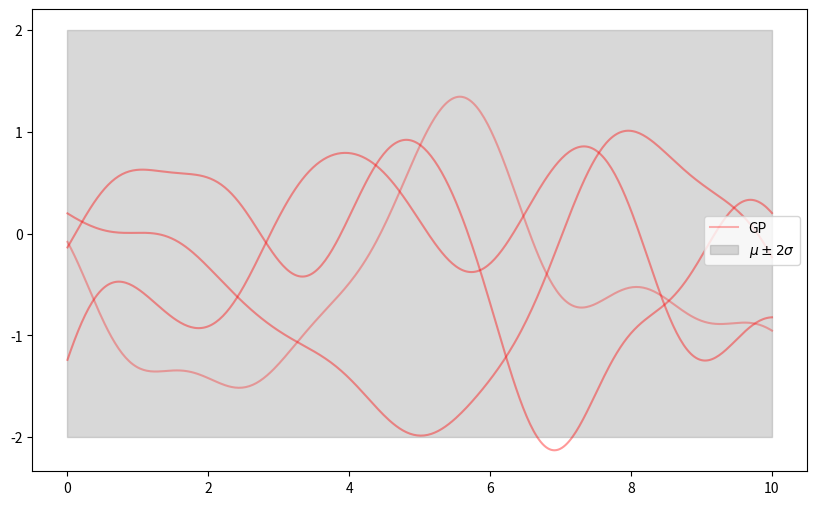
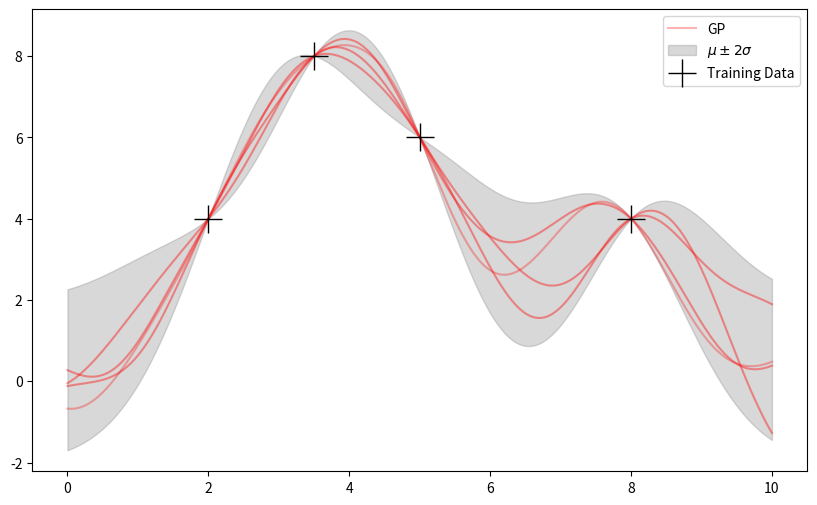

Write the Python code that produced these figures, in order.
import numpy as np
from numpy.linalg import inv
from numpy import matmul 
import matplotlib.pyplot as plt
np.random.seed(10)

#1. Replicate the generation of random functions from Figure 2.2 . Use a regular (or random) grid of scalar inputs and the covariance function from eq. (2.16). Hints on how to generate random samples from multi-variate Gaussian distributions are given in section A.2. Invent some training data points, and make random draws from the resulting GP posterior using eq. (2.19).

def SquareKernel(xInput):#unsure if this is the right nomenclature
    #xp and xq some set of points in the input space, but for the exercise should be scalars
    Dim = len(xInput)
    xRowmat = np.tile(xInput,(Dim,1))

    DifferenceMat = xRowmat-xRowmat.T    
   
    return np.exp(-0.5*np.abs(DifferenceMat)**2)

def RectKernel(xTraining, xQuery):

    #don't think this is needed? but constructs if needed

    #choose to compute k(X,X*), then tranpose to get other corner
    #X* are the points we want to query, X are the training data
    #offdiagonal submatrix 
    DimQuery = len(xQuery)
    DimTraining = len(xTraining)

    xTrainingQueryDim = np.tile(xTraining,(DimQuery,1))
    xQueryTrainingDim = np.tile(xQuery, (DimTraining,1))

    # X-X*
    DifferenceMat = xTrainingQueryDim.T-xQueryTrainingDim

    return np.exp(-0.5*np.abs(DifferenceMat)**2)


def SamplePosterior(xTraining,xQuery,fTraining):

    #Training Data Kernel (top left)
    kXX = SquareKernel(xTraining)
    #Query Data Kernel (bottom right)
    kXStarXStar = SquareKernel(xQuery)
    #Off Diagonal (Top Right)
    kXXStar = RectKernel(xTraining,xQuery) #top right
    kXStarX = kXXStar.T #bottom left

    #construct the normal distribution to sample (equation 2.19)

    muConditioned = matmul(matmul(kXStarX,inv(kXX)),fTraining)
    covConditioned = kXStarXStar-matmul(kXStarX,matmul(inv(kXX), kXXStar))

    #sample the conditioned N dimensional Gaussian (MVG) distribution
    GaussianProcess = np.random.multivariate_normal(muConditioned,covConditioned)

    return GaussianProcess, muConditioned, covConditioned



#use a regular grid of scalar inputs
NPoints = 400
xQuery = np.linspace(0,10,NPoints)

#GP without training data
cov = SquareKernel(xQuery)
mu = np.zeros(NPoints)
#sample the gaussian, and get the y values
#plot GPs only given the kernel
fig,ax = plt.subplots(1,1, figsize =(10,6))
#generate and plot GPs
for i in range(3):
    fQuery = np.random.multivariate_normal(mu,cov)
    ax.plot(xQuery, fQuery, color = 'red', alpha = 0.4)
fQuery = np.random.multivariate_normal(mu,cov) 
ax.plot(xQuery, fQuery, color = 'red', label = 'GP', alpha = 0.3)
#use marginalisation(?) to get the pm 2 sigma range
MuPlusTwoSigma = mu+2*np.sqrt(np.diagonal(cov))
MuMinusTwoSigma = mu-2*np.sqrt(np.diagonal(cov))
ax.fill_between(xQuery, MuPlusTwoSigma,MuMinusTwoSigma, color = 'gray', alpha = 0.3, label = '$\mu \pm 2 \sigma$')
ax.legend()
plt.show()


####conditioned GP given training data#####

#training data (don't think it is classed as part of the prior? uncertain)
xTraining = np.array([2,3.5,5,8])
fTraining = np.array([4,8,6,4])

#plot
fig, ax = plt.subplots(1,1, figsize =(10,6))
#generate and plot *conditioned* GPs *given* the training data
for i in range(3):
    fQueryGivenTraining, muConditioned, covConditioned = SamplePosterior(xTraining,xQuery,fTraining)
    ax.plot(xQuery, fQueryGivenTraining, color = 'red', alpha = 0.4)
fQueryGivenTraining, muConditioned, covConditioned = SamplePosterior(xTraining,xQuery,fTraining)
ax.plot(xQuery, fQueryGivenTraining, color = 'red', label = 'GP', alpha = 0.3)
#use marginalisation(?) to get the pm 2 sigma range
MuPlusTwoSigma = muConditioned+2*np.sqrt(np.diagonal(covConditioned))
MuMinusTwoSigma = muConditioned-2*np.sqrt(np.diagonal(covConditioned))
ax.fill_between(xQuery, MuPlusTwoSigma,MuMinusTwoSigma, color = 'gray', alpha = 0.3, label = '$\mu \pm 2 \sigma$')
#plot the training data
ax.plot(xTraining, fTraining, '+' ,color = 'black', label = 'Training Data', ms = 20)
ax.legend()
plt.show()

